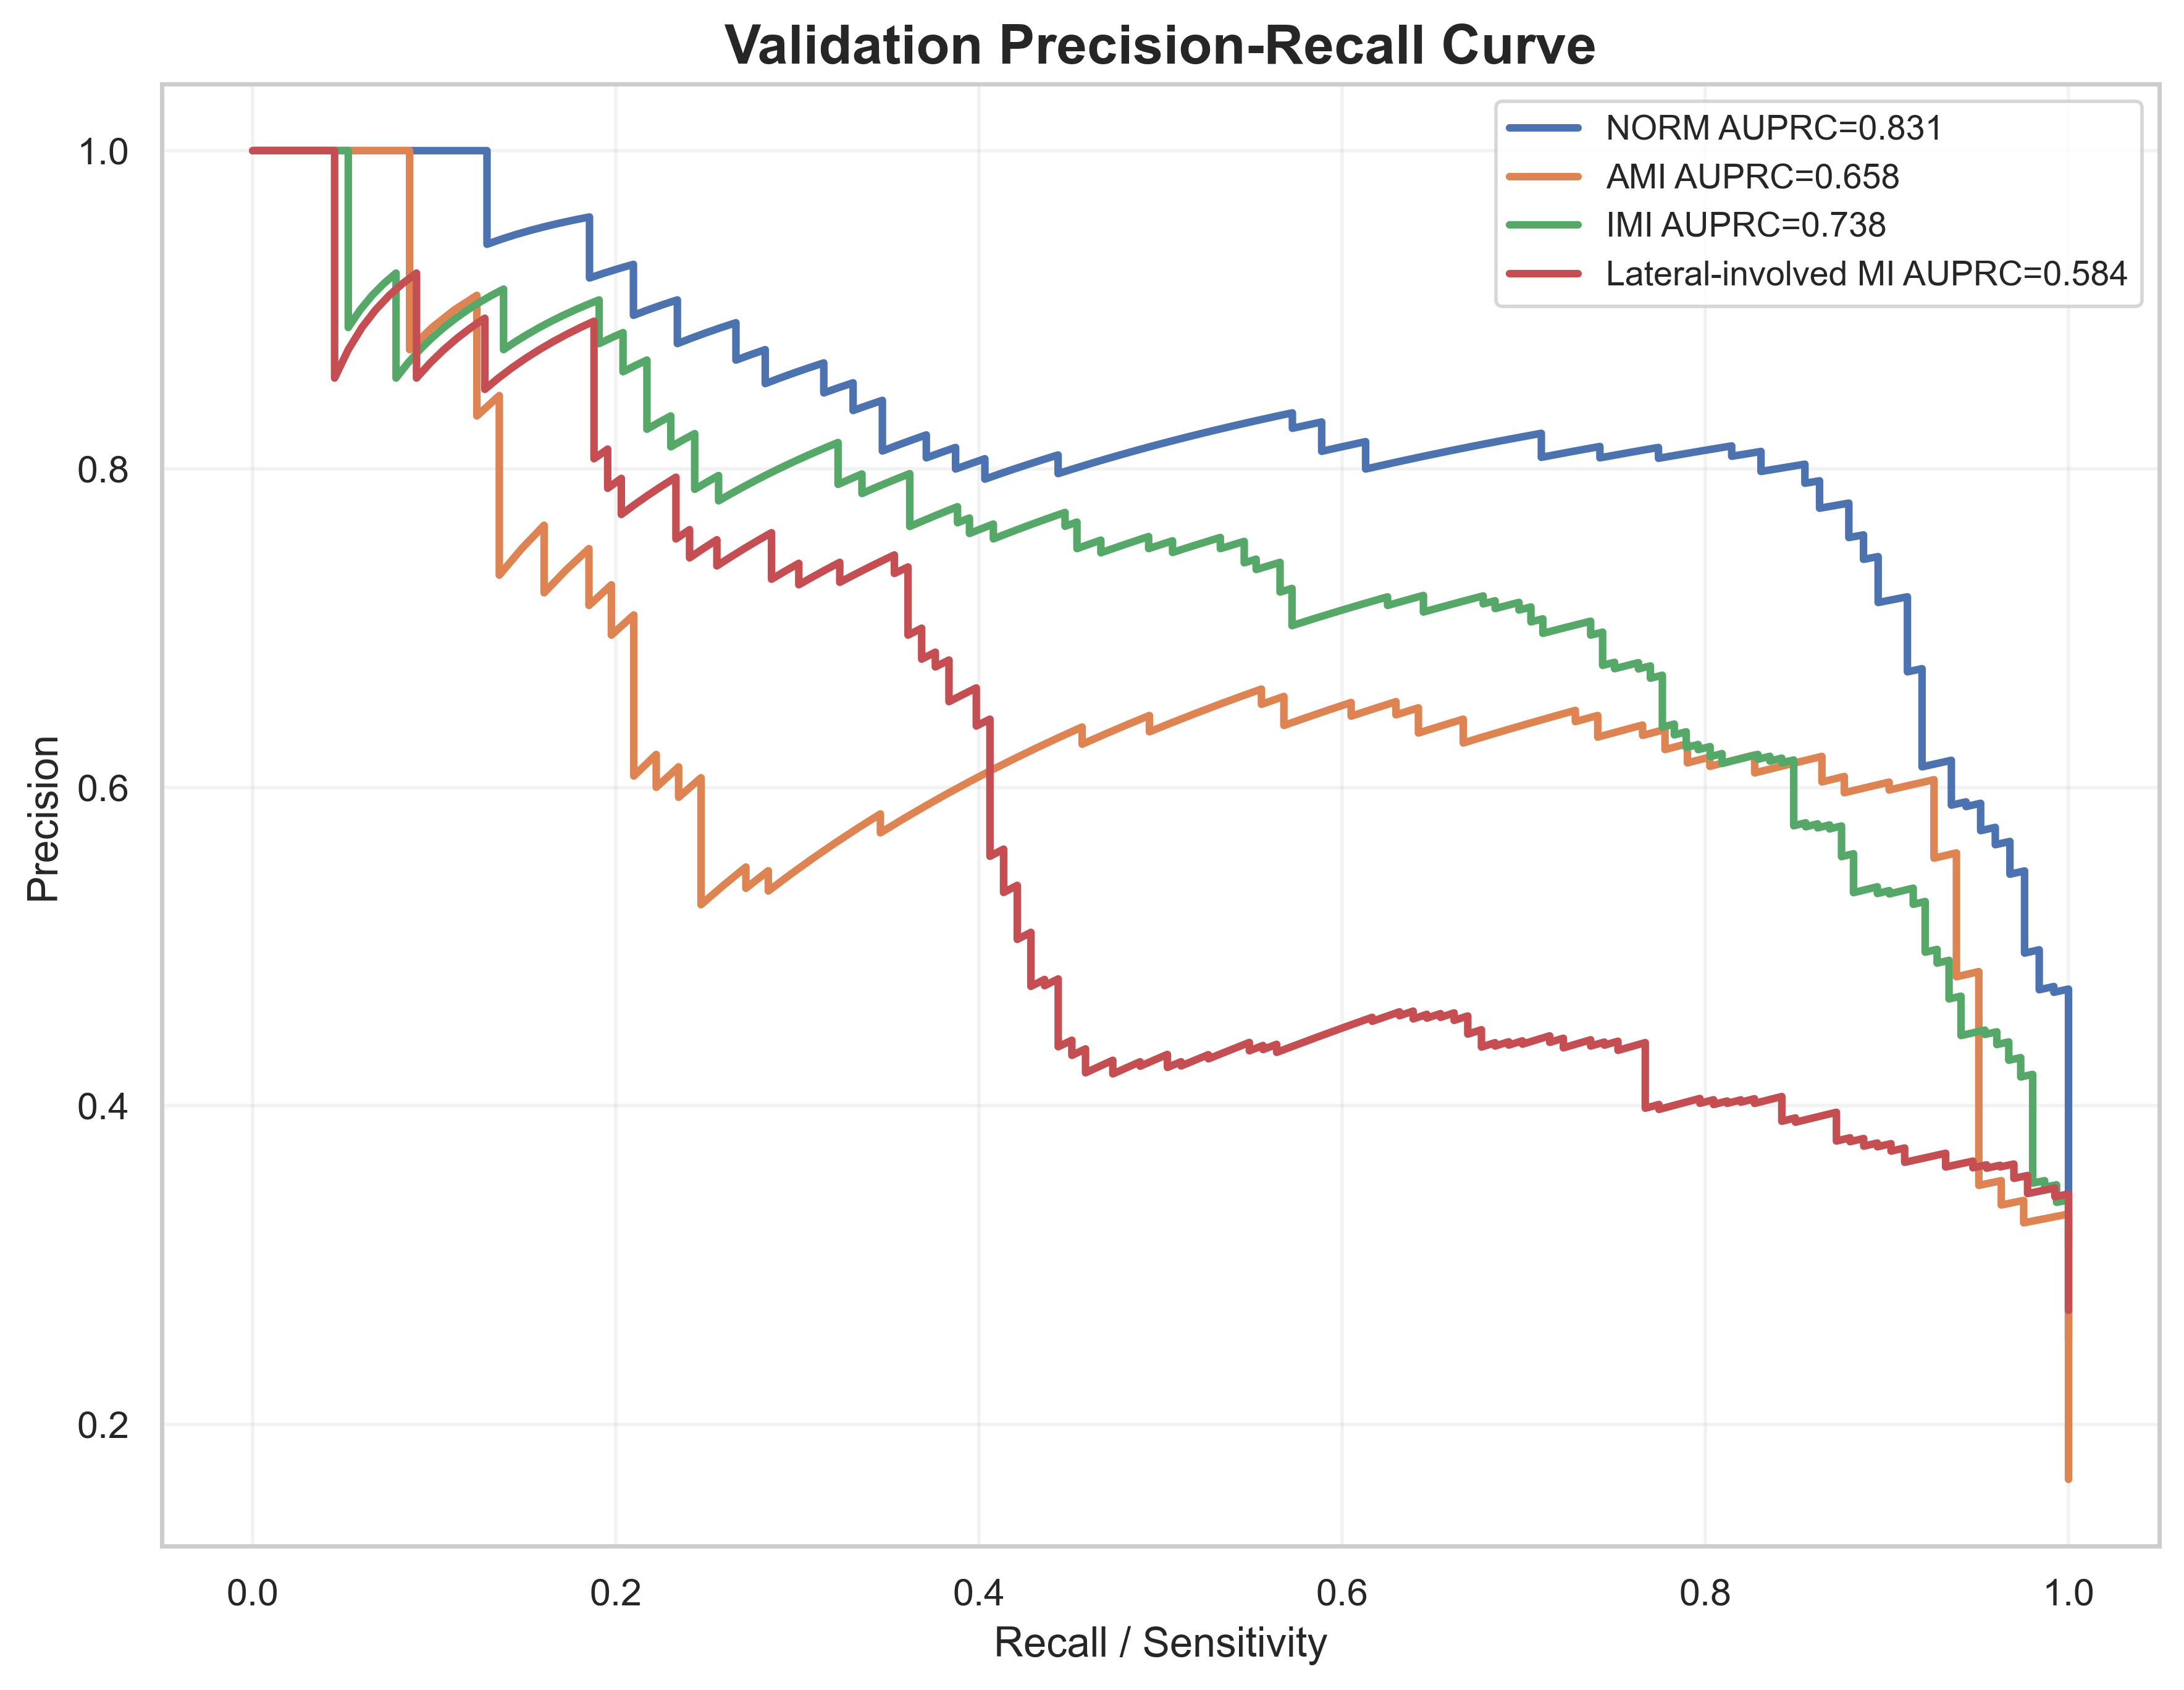

The table this chart was drawn from, first rows:
label, recall, precision, auprc
NORM, 1.0, 0.2531, 0.8308
NORM, 1.0, 0.2536, 0.8308
NORM, 1.0, 0.2541, 0.8308
NORM, 1.0, 0.2546, 0.8308
NORM, 1.0, 0.2551, 0.8308
NORM, 1.0, 0.2557, 0.8308
NORM, 1.0, 0.2562, 0.8308
NORM, 1.0, 0.2567, 0.8308
NORM, 1.0, 0.2573, 0.8308
NORM, 1.0, 0.2578, 0.8308
NORM, 1.0, 0.2583, 0.8308
NORM, 1.0, 0.2589, 0.8308
NORM, 1.0, 0.2594, 0.8308
NORM, 1.0, 0.26, 0.8308
NORM, 1.0, 0.2605, 0.8308
NORM, 1.0, 0.2611, 0.8308
NORM, 1.0, 0.2616, 0.8308
NORM, 1.0, 0.2622, 0.8308
NORM, 1.0, 0.2627, 0.8308
NORM, 1.0, 0.2633, 0.8308
NORM, 1.0, 0.2638, 0.8308
NORM, 1.0, 0.2644, 0.8308
NORM, 1.0, 0.265, 0.8308
NORM, 1.0, 0.2655, 0.8308
NORM, 1.0, 0.2661, 0.8308
NORM, 1.0, 0.2667, 0.8308
NORM, 1.0, 0.2672, 0.8308
NORM, 1.0, 0.2678, 0.8308
NORM, 1.0, 0.2684, 0.8308
NORM, 1.0, 0.269, 0.8308
NORM, 1.0, 0.2696, 0.8308
NORM, 1.0, 0.2702, 0.8308
NORM, 1.0, 0.2707, 0.8308
NORM, 1.0, 0.2713, 0.8308
NORM, 1.0, 0.2719, 0.8308
NORM, 1.0, 0.2725, 0.8308
NORM, 1.0, 0.2731, 0.8308
NORM, 1.0, 0.2737, 0.8308
NORM, 1.0, 0.2743, 0.8308
NORM, 1.0, 0.2749, 0.8308
NORM, 1.0, 0.2756, 0.8308
NORM, 1.0, 0.2762, 0.8308
NORM, 1.0, 0.2768, 0.8308
NORM, 1.0, 0.2774, 0.8308
NORM, 1.0, 0.278, 0.8308
NORM, 1.0, 0.2787, 0.8308
NORM, 1.0, 0.2793, 0.8308
NORM, 1.0, 0.2799, 0.8308
NORM, 1.0, 0.2805, 0.8308
NORM, 1.0, 0.2812, 0.8308
NORM, 1.0, 0.2818, 0.8308
NORM, 1.0, 0.2825, 0.8308
NORM, 1.0, 0.2831, 0.8308
NORM, 1.0, 0.2838, 0.8308
NORM, 1.0, 0.2844, 0.8308
NORM, 1.0, 0.2851, 0.8308
NORM, 1.0, 0.2857, 0.8308
NORM, 1.0, 0.2864, 0.8308
NORM, 1.0, 0.287, 0.8308
NORM, 1.0, 0.2877, 0.8308
... 1,904 more rows
